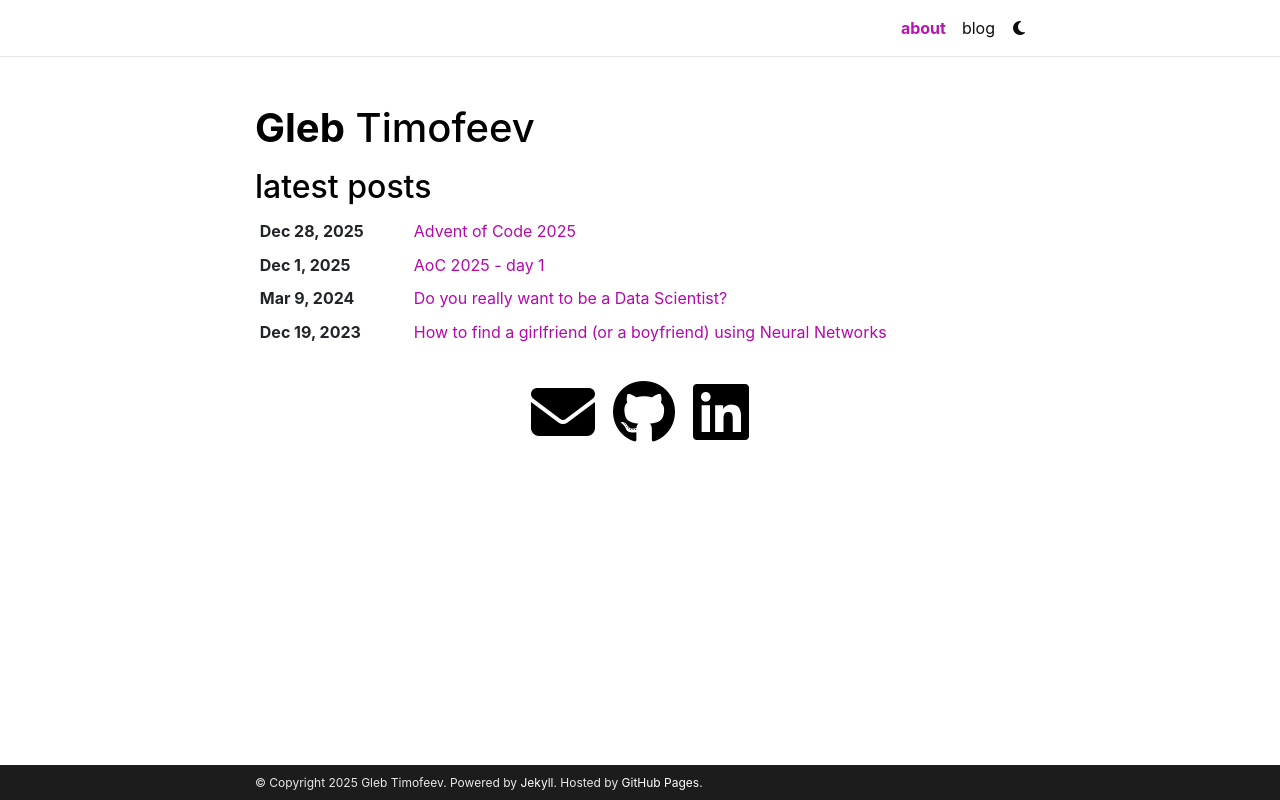

repository: FreedomSlow/blog · page: index.html · generator: jekyll

# Gleb Timofeev's blog
